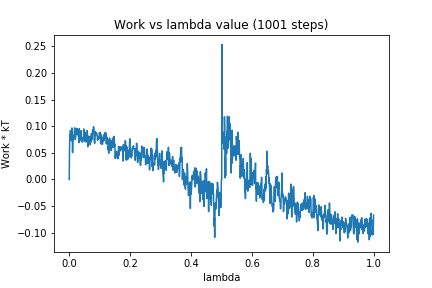

Data behind this chart, as committed beside it:
0, 0.0
1, 0.05532
2, 0.084
3, 0.07922
4, 0.09193
5, 0.0777
6, 0.08239
7, 0.07284
8, 0.07417
9, 0.0967
10, 0.08221
11, 0.05036
12, 0.07149
13, 0.07234
14, 0.07991
15, 0.08245
16, 0.08239
17, 0.08984
18, 0.09679
19, 0.08922
20, 0.07483
21, 0.0799
22, 0.08402
23, 0.09606
24, 0.09101
25, 0.08542
26, 0.09519
27, 0.08974
28, 0.08735
29, 0.08302
30, 0.08127
31, 0.08034
32, 0.0692
33, 0.09554
34, 0.08135
35, 0.07299
36, 0.0888
37, 0.08571
38, 0.08429
39, 0.09163
40, 0.07625
41, 0.07814
42, 0.06985
43, 0.07158
44, 0.07846
45, 0.07654
46, 0.07606
47, 0.08072
48, 0.09473
49, 0.0928
50, 0.07093
51, 0.08624
52, 0.07451
53, 0.08831
54, 0.08417
55, 0.07023
56, 0.0873
57, 0.08741
58, 0.08677
59, 0.09177
60, 0.08217
... 940 more rows
